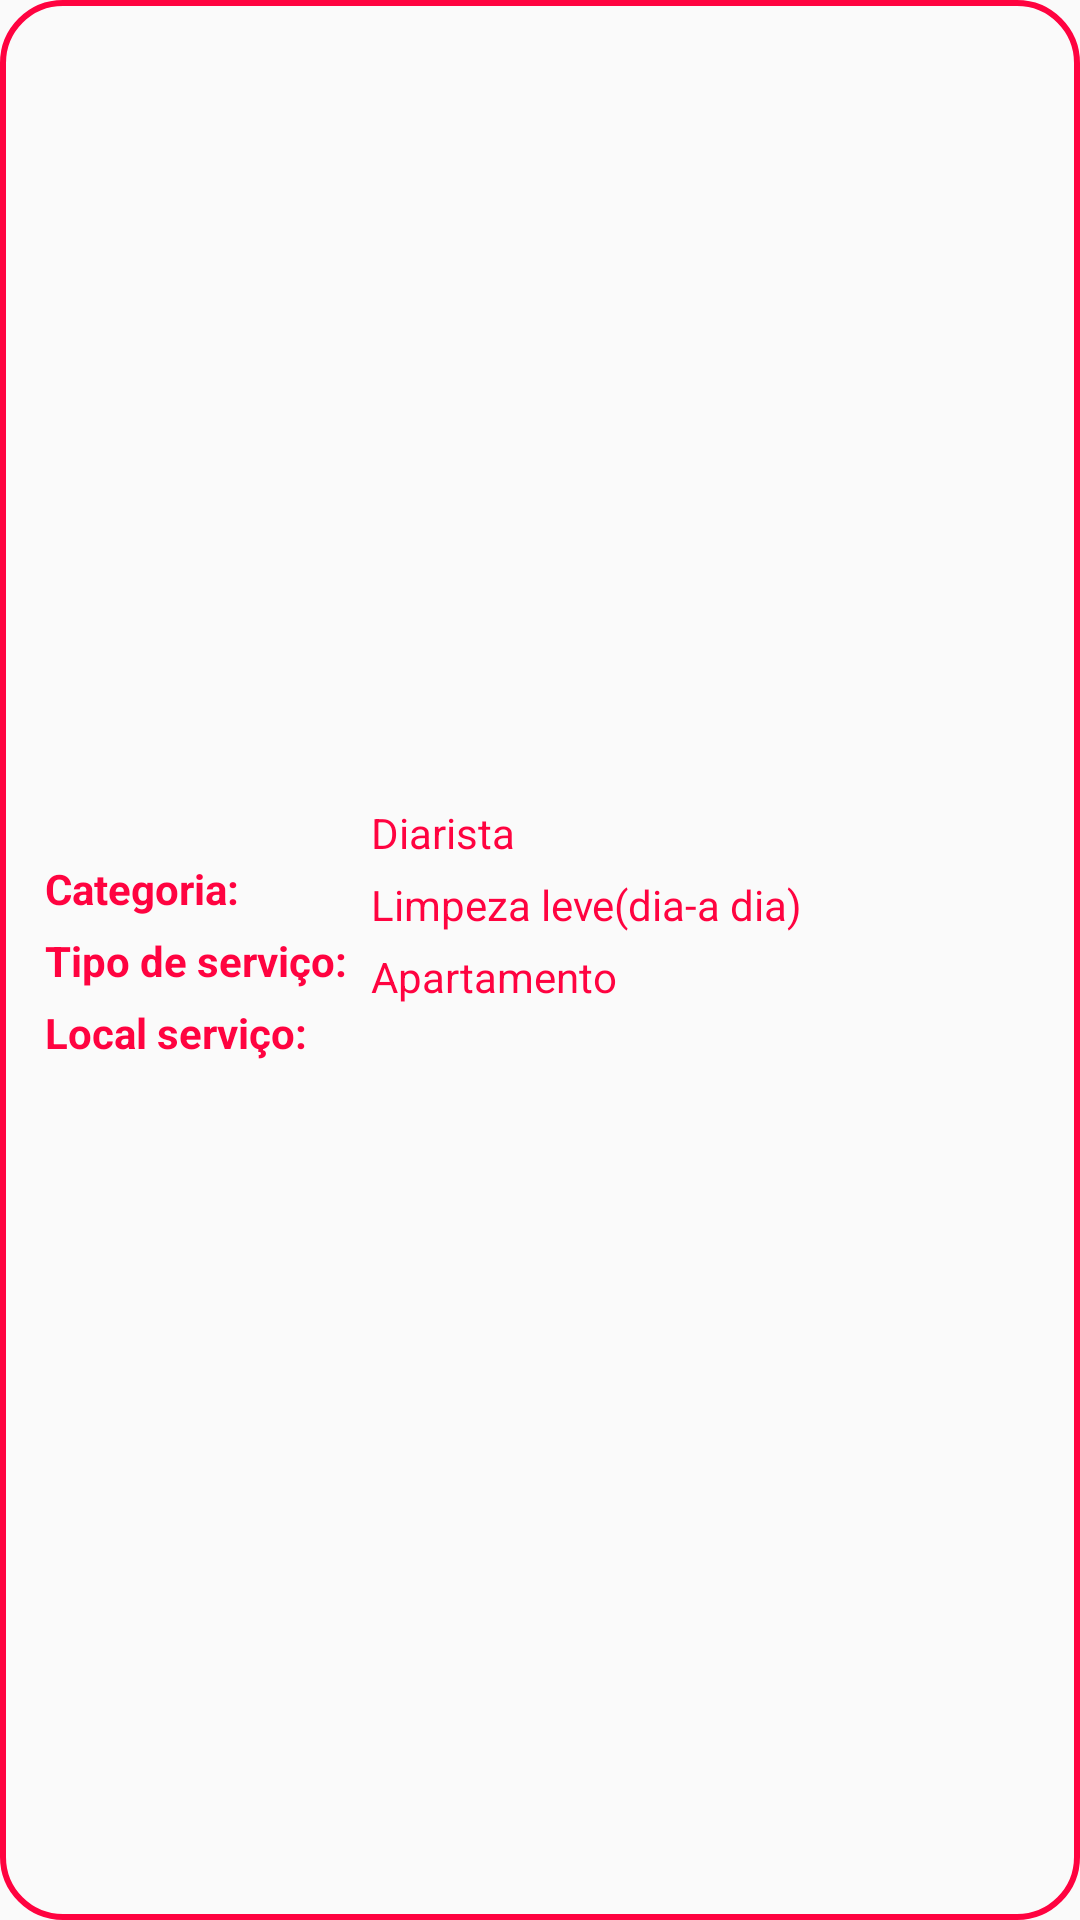

Produce the Android XML layout that renders to this screen, including the resource entries it uses.
<!-- AndroidManifest.xml: application theme Theme.AppCompat.Light.NoActionBar -->
<!-- res/layout/pedido_layout.xml -->
<?xml version="1.0" encoding="utf-8"?>
<androidx.constraintlayout.widget.ConstraintLayout style="@style/celulaPedido"
    android:layout_width="wrap_content"
    android:layout_height="wrap_content"
    xmlns:android="http://schemas.android.com/apk/res/android"
    xmlns:app="http://schemas.android.com/apk/res-auto">

    <androidx.constraintlayout.widget.ConstraintLayout
        android:id="@+id/constraintLayout3"
        android:layout_width="107dp"
        android:layout_height="wrap_content"
        android:visibility="visible"
        app:layout_constraintBottom_toBottomOf="parent"
        app:layout_constraintStart_toStartOf="parent"
        app:layout_constraintTop_toTopOf="parent">

        <TextView
            android:id="@+id/labelCategoria"
            android:layout_width="wrap_content"
            android:layout_height="wrap_content"
            android:text="Categoria: "
            android:textColor="@color/cor_primaria"
            android:textStyle="bold"
            app:layout_constraintEnd_toEndOf="parent"
            app:layout_constraintHorizontal_bias="0.0"
            app:layout_constraintStart_toStartOf="parent"
            app:layout_constraintTop_toTopOf="parent" />

        <TextView
            android:id="@+id/labelTipoServico"
            android:layout_width="wrap_content"
            android:layout_height="wrap_content"
            android:layout_marginTop="5dp"
            android:text="Tipo de serviço: "
            android:textColor="@color/cor_primaria"
            android:textStyle="bold"
            app:layout_constraintEnd_toEndOf="parent"
            app:layout_constraintHorizontal_bias="0.0"
            app:layout_constraintStart_toStartOf="parent"
            app:layout_constraintTop_toBottomOf="@id/labelCategoria" />

        <TextView
            android:layout_width="wrap_content"
            android:layout_height="wrap_content"
            android:layout_marginTop="5dp"
            android:text="Local serviço: "
            android:textColor="@color/cor_primaria"
            android:textStyle="bold"
            app:layout_constraintBottom_toBottomOf="parent"
            app:layout_constraintEnd_toEndOf="parent"
            app:layout_constraintHorizontal_bias="0.0"
            app:layout_constraintStart_toStartOf="parent"
            app:layout_constraintTop_toBottomOf="@id/labelTipoServico" />
    </androidx.constraintlayout.widget.ConstraintLayout>

    <androidx.constraintlayout.widget.ConstraintLayout
        android:layout_width="174dp"
        android:layout_height="wrap_content"
        android:visibility="visible"
        app:layout_constraintBottom_toBottomOf="parent"
        app:layout_constraintEnd_toEndOf="parent"
        app:layout_constraintHorizontal_bias="0.037"
        app:layout_constraintStart_toEndOf="@+id/constraintLayout3"
        app:layout_constraintTop_toTopOf="parent"
        app:layout_constraintVertical_bias="0.466">

        <TextView
            android:id="@+id/categoria"
            android:layout_width="wrap_content"
            android:layout_height="wrap_content"
            android:text="Diarista"
            android:textColor="@color/cor_primaria"
            app:layout_constraintEnd_toEndOf="parent"
            app:layout_constraintHorizontal_bias="0.0"
            app:layout_constraintStart_toStartOf="parent"
            app:layout_constraintTop_toTopOf="parent" />

        <TextView
            android:id="@+id/tipoServico"
            android:layout_width="172dp"
            android:layout_height="wrap_content"
            android:layout_marginTop="5dp"
            android:text="Limpeza leve(dia-a dia)"
            android:textColor="@color/cor_primaria"
            app:layout_constraintEnd_toEndOf="parent"
            app:layout_constraintHorizontal_bias="0.0"
            app:layout_constraintStart_toStartOf="parent"
            app:layout_constraintTop_toBottomOf="@id/categoria" />

        <TextView
            android:id="@+id/localServico"
            android:layout_width="wrap_content"
            android:layout_height="wrap_content"
            android:layout_marginTop="5dp"
            android:text="Apartamento"
            android:textColor="@color/cor_primaria"
            app:layout_constraintBottom_toBottomOf="parent"
            app:layout_constraintEnd_toEndOf="parent"
            app:layout_constraintHorizontal_bias="0.0"
            app:layout_constraintStart_toStartOf="parent"
            app:layout_constraintTop_toBottomOf="@id/tipoServico" />
    </androidx.constraintlayout.widget.ConstraintLayout>
</androidx.constraintlayout.widget.ConstraintLayout>
<!-- resources referenced by this layout -->
<resources>
  <color name="cor_primaria">#FF0340</color>
  <style name="celulaPedido">
          <item name="android:background">@drawable/celula_pedido</item>
          <item name="android:layout_width">match_parent</item>
          <item name="android:layout_height">wrap_content</item>
          <item name="android:textColor">@color/cor_primaria</item>
          <item name="android:padding">15dp</item>
      </style>
  <!-- drawable celula_pedido (drawable) -->
  <?xml version="1.0" encoding="utf-8"?>
  <shape xmlns:android="http://schemas.android.com/apk/res/android">
      <corners android:radius="20dp"/>
      <stroke android:color="@color/cor_primaria" android:width="2dp"/>
  </shape>
</resources>
